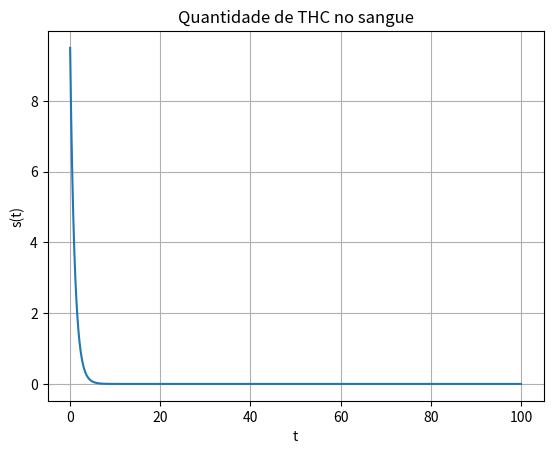

Write Python code to recreate this figure.
# -*- coding: utf-8 -*-
from scipy.integrate import odeint
import matplotlib.pyplot as plt
import numpy as np
# Definindo equações
def EquacoesDiferenciais(s, t):
    b = 0.35
    m = 0.65
    dsdt = -(b*s) - (m*s)
    return dsdt
# Definindo valores iniciais
p0 = 10
s0 = p0*(95/100)
# Definindo intervalo de tempo
T = np.arange(0,100,0.0001)
# Definindo odeint
s = odeint(EquacoesDiferenciais, s0, T)
# Gráfico THCs X Tempo
plt.plot(T, s)
plt.ylabel('s(t)')
plt.xlabel('t')
plt.title(r'Quantidade de THC no sangue')
plt.grid(True)
plt.show()